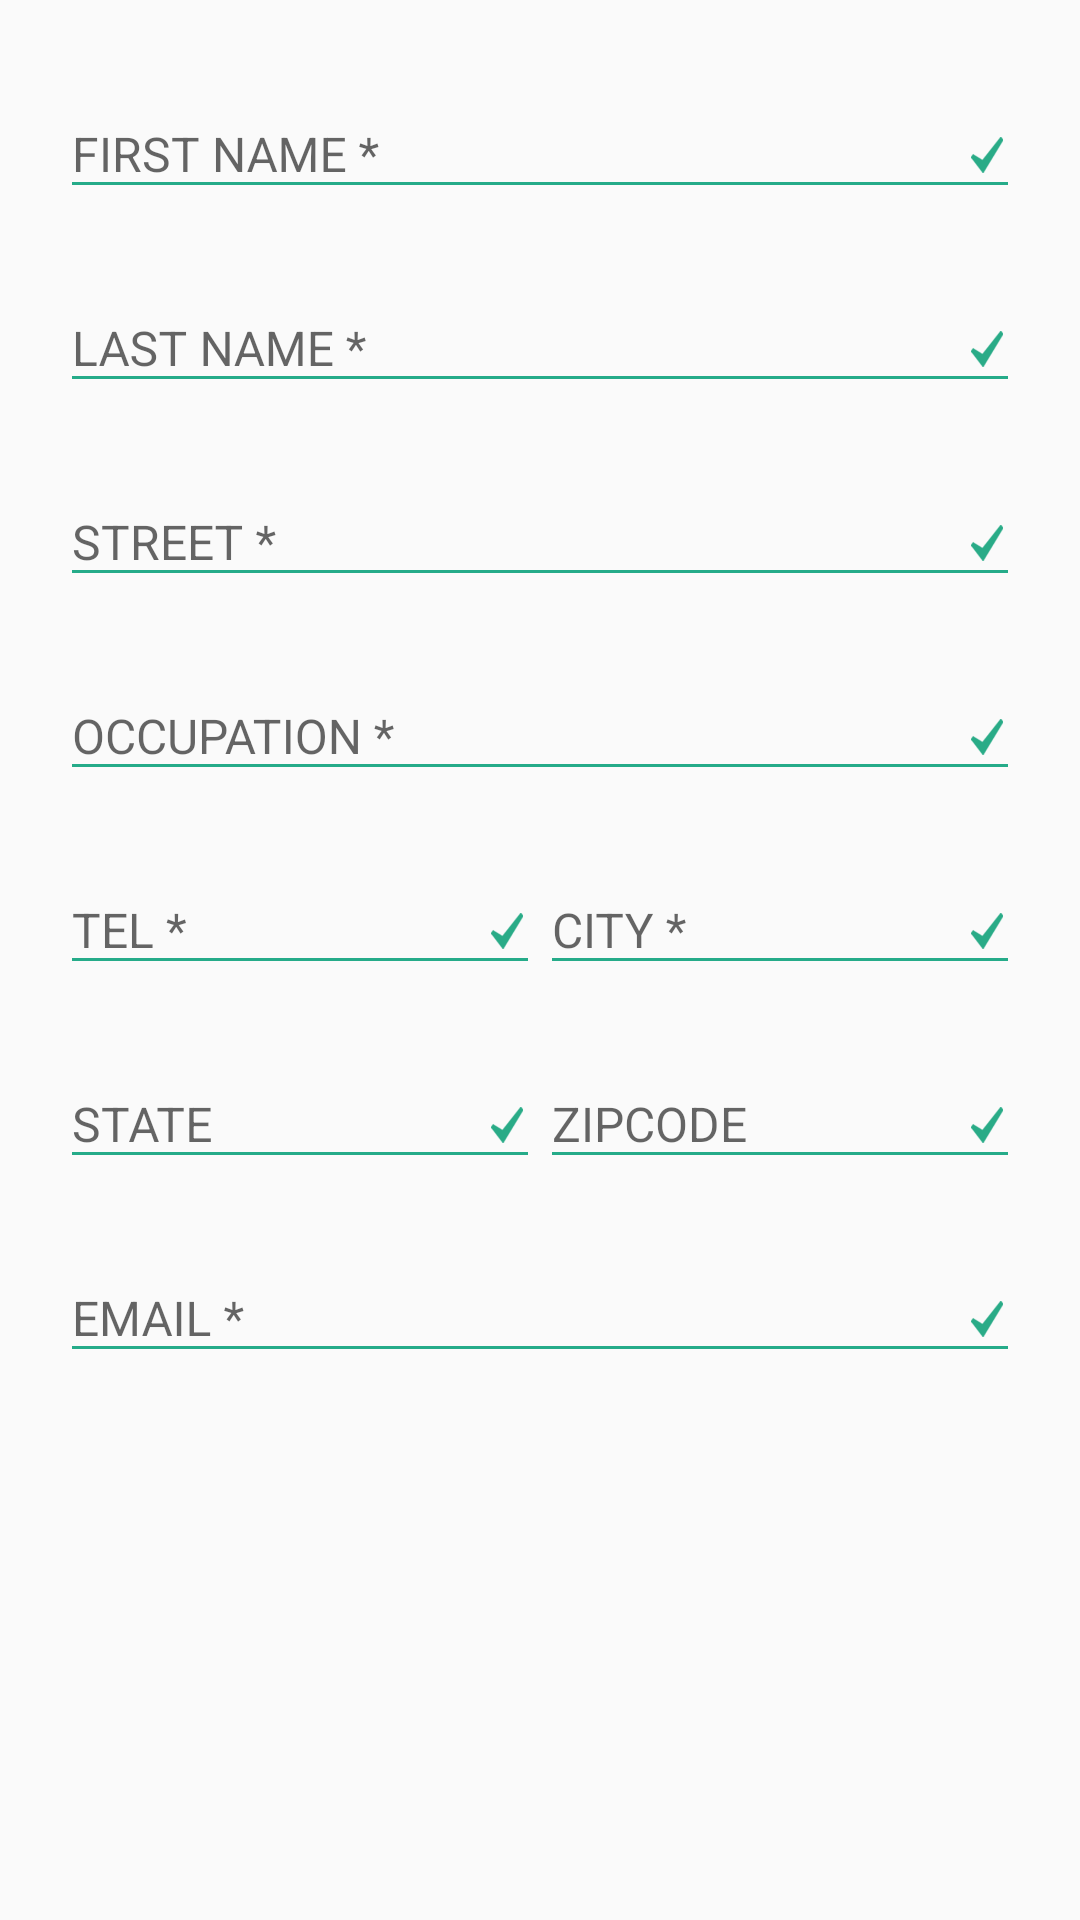

The Android layout XML behind this screen, and the referenced resources:
<!-- AndroidManifest.xml: application theme AppTheme -->
<!-- res/layout/fragment_customer_info.xml -->
<?xml version="1.0" encoding="utf-8"?>
<layout xmlns:android="http://schemas.android.com/apk/res/android"
    xmlns:app="http://schemas.android.com/apk/res-auto">

    <RelativeLayout xmlns:tools="http://schemas.android.com/tools"
        android:layout_width="match_parent"
        android:layout_height="match_parent"
        android:padding="@dimen/large_padding"
        tools:context="app.dalboot.mobiavialdo.com.daleboot.forms.CustomerInfoForm">

        <ScrollView
            android:layout_width="match_parent"
            android:layout_height="match_parent">

            <LinearLayout
                android:layout_width="match_parent"
                android:layout_height="wrap_content"
                android:orientation="vertical"

                >

                <android.support.design.widget.TextInputLayout
                    android:layout_width="match_parent"
                    android:layout_height="wrap_content"
                    >

                    <EditText
                        android:id="@+id/firstname"
                        style="@style/CustomEditTextStyle"
                        android:layout_width="match_parent"
                        android:layout_height="wrap_content"
                        android:hint="@string/firstname_hint"
                        android:inputType="textCapWords|textNoSuggestions"

                        />
                </android.support.design.widget.TextInputLayout>

                <android.support.design.widget.TextInputLayout
                    android:layout_width="match_parent"
                    android:layout_height="wrap_content"
                    android:layout_marginTop="@dimen/above_normal_margin"


                    >

                    <EditText
                        android:id="@+id/lastname"
                        style="@style/CustomEditTextStyle"
                        android:layout_width="match_parent"
                        android:layout_height="wrap_content"

                        android:hint="@string/lastname_hint"
                        android:inputType="textCapWords|textNoSuggestions"


                        />
                </android.support.design.widget.TextInputLayout>

                <android.support.design.widget.TextInputLayout
                    android:layout_width="match_parent"
                    android:layout_height="wrap_content"
                    android:layout_marginTop="@dimen/above_normal_margin"


                    >

                    <EditText
                        android:id="@+id/street"
                        style="@style/CustomEditTextStyle"
                        android:layout_width="match_parent"
                        android:layout_height="wrap_content"
                        android:hint="@string/street_hint"
                        android:inputType="textCapWords|textNoSuggestions"

                        />
                </android.support.design.widget.TextInputLayout>

                <android.support.design.widget.TextInputLayout
                    android:layout_width="match_parent"
                    android:layout_height="wrap_content"
                    android:layout_marginTop="@dimen/above_normal_margin"


                    >

                    <EditText
                        android:id="@+id/occupation"
                        style="@style/CustomEditTextStyle"
                        android:layout_width="match_parent"
                        android:layout_height="wrap_content"
                        android:hint="@string/occupation_hint"
                        android:inputType="textCapWords|textNoSuggestions"

                        />

                </android.support.design.widget.TextInputLayout>

                <LinearLayout
                    android:layout_width="match_parent"
                    android:layout_height="wrap_content"
                    android:orientation="horizontal"
                    android:weightSum="2"
                    android:layout_marginTop="@dimen/above_normal_margin"
                    >

                    <android.support.design.widget.TextInputLayout
                        android:layout_width="0dp"
                        android:layout_height="wrap_content"
                        android:layout_weight="1"
                        android:hint="@string/telephone_hint"


                        >

                        <EditText
                            android:id="@+id/telephone"
                            style="@style/CustomEditTextStyle"
                            android:layout_width="match_parent"
                            android:layout_height="wrap_content"
                            android:inputType="phone"

                            />

                    </android.support.design.widget.TextInputLayout>

                    <android.support.design.widget.TextInputLayout
                        android:layout_width="0dp"
                        android:layout_height="wrap_content"

                        android:layout_weight="1"


                        >

                        <EditText
                            android:id="@+id/city"
                            style="@style/CustomEditTextStyle"
                            android:layout_width="match_parent"
                            android:layout_height="wrap_content"
                            android:hint="@string/city_hint"
                            android:inputType="textCapWords|textNoSuggestions"


                            />

                    </android.support.design.widget.TextInputLayout>

                </LinearLayout>

                <LinearLayout
                    android:layout_width="match_parent"
                    android:layout_height="wrap_content"
                    android:orientation="horizontal"
                    android:weightSum="2"
                    android:layout_marginTop="@dimen/above_normal_margin"
                    >

                    <android.support.design.widget.TextInputLayout
                        android:layout_width="0dp"
                        android:layout_height="wrap_content"

                        android:layout_weight="1">

                        <EditText
                            android:id="@+id/state"
                            style="@style/CustomEditTextStyle"
                            android:layout_width="match_parent"

                            android:layout_height="wrap_content"
                            android:hint="@string/state_hint"
                            android:inputType="textCapWords|textNoSuggestions"


                            />

                    </android.support.design.widget.TextInputLayout>

                    <android.support.design.widget.TextInputLayout
                        android:layout_width="0dp"
                        android:layout_height="wrap_content"

                        android:layout_weight="1">

                        <EditText
                            android:id="@+id/zipcode"
                            style="@style/CustomEditTextStyle"
                            android:layout_width="match_parent"
                            android:layout_height="wrap_content"
                            android:hint="@string/zipcode_hint"
                            android:inputType="textCapWords|textNoSuggestions"

                            />

                    </android.support.design.widget.TextInputLayout>

                </LinearLayout>

                <android.support.design.widget.TextInputLayout
                    android:layout_width="match_parent"
                    android:layout_height="wrap_content"
                    android:layout_weight="1"
                    android:layout_marginTop="@dimen/above_normal_margin"



                    >

                    <EditText
                        android:id="@+id/email"
                        style="@style/CustomEditTextStyle"
                        android:layout_width="match_parent"
                        android:layout_height="wrap_content"
                        android:hint="@string/email_hint"
                        android:inputType="textEmailAddress"


                        />
                </android.support.design.widget.TextInputLayout>

            </LinearLayout>
        </ScrollView>

    </RelativeLayout>
</layout>
<!-- resources referenced by this layout -->
<resources>
  <dimen name="above_normal_margin">15dp</dimen>
  <dimen name="large_padding">20dp</dimen>
  <string name="city_hint">CITY *</string>
  <string name="email_hint">EMAIL *</string>
  <string name="firstname_hint">FIRST NAME *</string>
  <string name="lastname_hint">LAST NAME *</string>
  <string name="occupation_hint">OCCUPATION *</string>
  <string name="state_hint">STATE</string>
  <string name="street_hint">STREET *</string>
  <string name="telephone_hint">TEL *</string>
  <string name="zipcode_hint">ZIPCODE</string>
  <style name="CustomEditTextStyle" parent="android:Widget.EditText">
  
          <item name="android:textColor">@color/black</item>
          <item name="android:textColorHint">@color/black</item>
          
          <item name="android:backgroundTint">@color/bg_colorinput</item>
          <item name="android:textSize">16sp</item>
          <item name="android:drawableRight">@drawable/ic_tick_green</item>
          <item name="android:drawablePadding">@dimen/normal_padding</item>
          
          
      </style>
  <style name="AppTheme" parent="Theme.AppCompat.Light.NoActionBar">
          
          <item name="colorPrimary">@color/colorPrimary</item>
          <item name="colorPrimaryDark">@color/colorPrimaryDark</item>
          
          <item name="android:windowActionBarOverlay">false</item>
  
      </style>
  <color name="black">#000000</color>
  <color name="bg_colorinput">#25AB89</color>
  <!-- drawable ic_tick_green: png bitmap (drawable-hdpi, 609 bytes) -->
  <dimen name="normal_padding">10dp</dimen>
  <color name="colorPrimary">#6398FB</color>
  <color name="colorPrimaryDark">#6398FB</color>
</resources>
